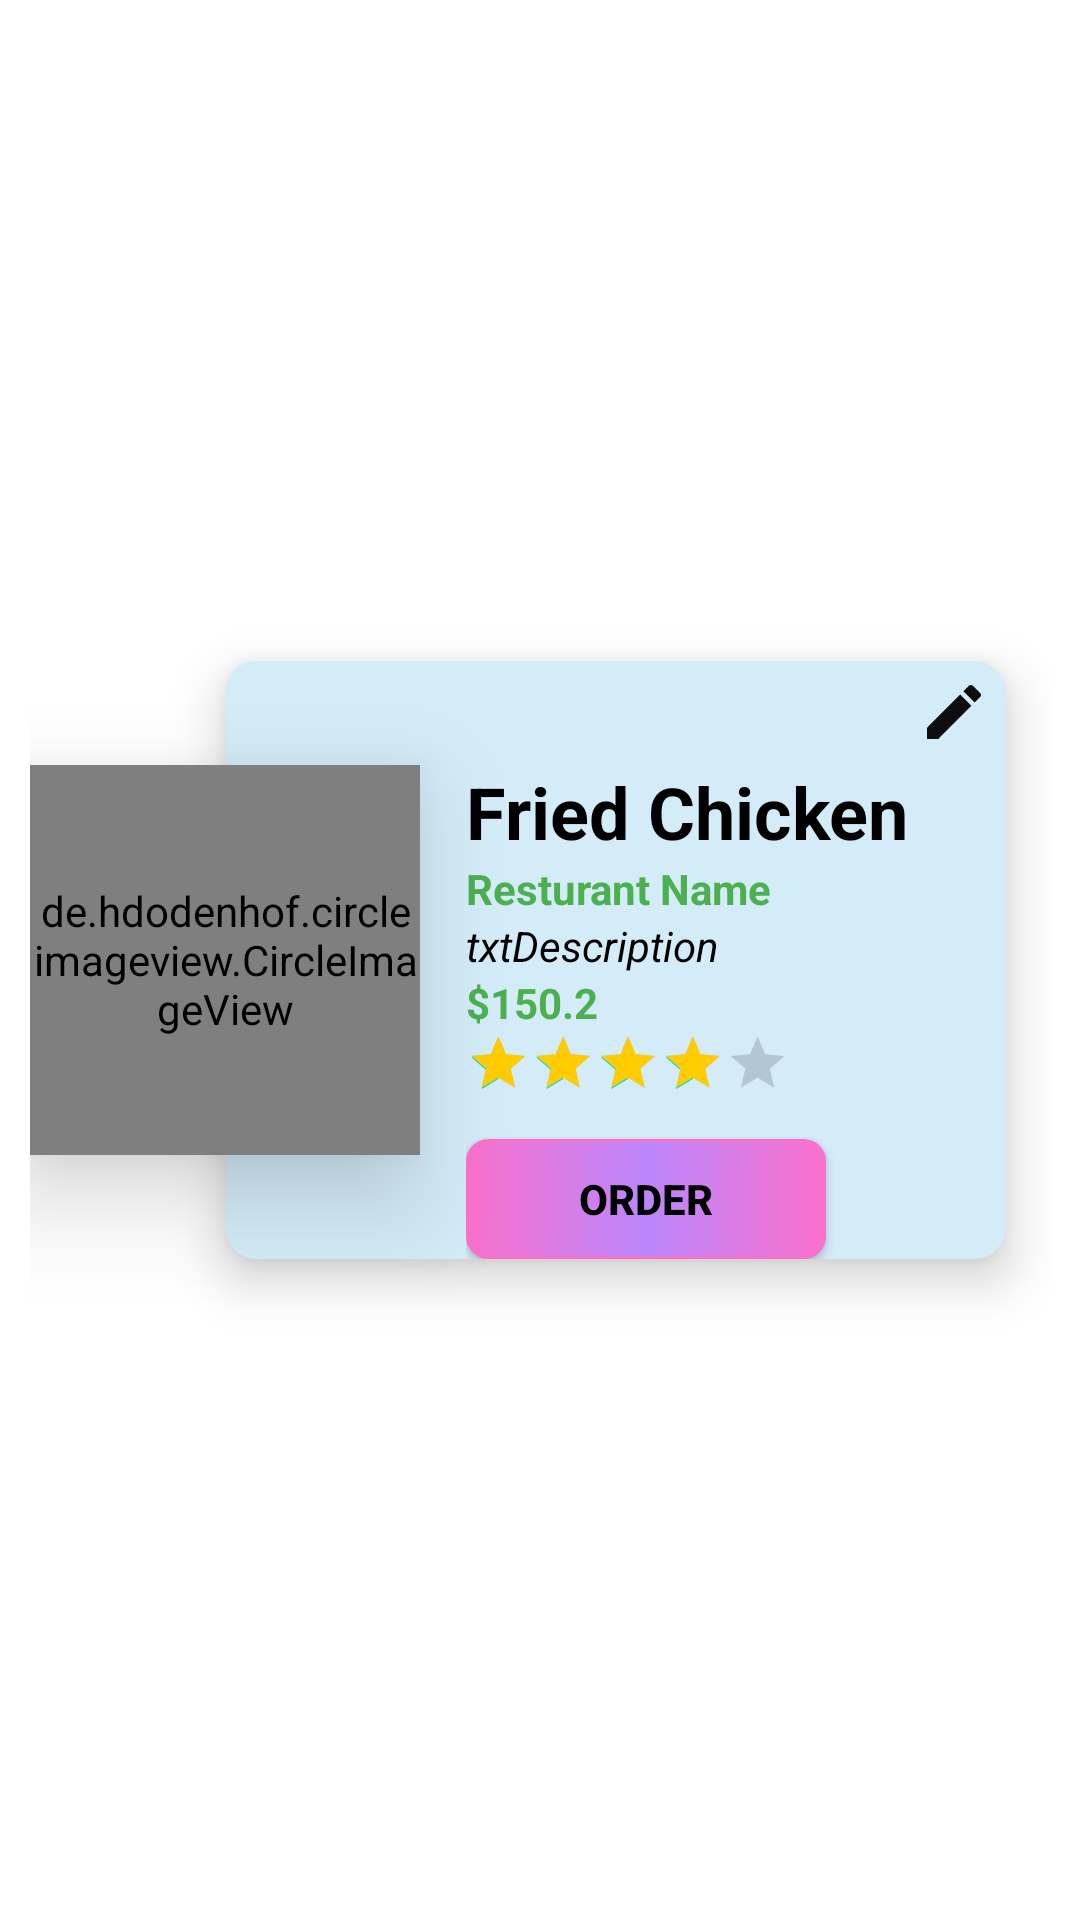

The Android layout XML behind this screen, and the referenced resources:
<!-- AndroidManifest.xml: application theme Theme.RestaurantManagement -->
<!-- res/layout/show_meals.xml -->
<?xml version="1.0" encoding="utf-8"?>
<LinearLayout xmlns:android="http://schemas.android.com/apk/res/android"
    xmlns:app="http://schemas.android.com/apk/res-auto"
    android:layout_width="match_parent"
    android:layout_height="wrap_content"
    android:layout_marginTop="20dp"
    android:gravity="center_vertical"
    android:padding="10dp">


    <de.hdodenhof.circleimageview.CircleImageView
        xmlns:app="http://schemas.android.com/apk/res-auto"
        android:id="@+id/image_meal"
        android:layout_width="130dp"
        android:layout_height="130dp"
        android:elevation="20dp"
        android:scaleType="centerCrop"
        android:src="@drawable/purger"
        app:civ_border_color="#FF5722"
        app:civ_border_width="2dp" />


    
    <androidx.cardview.widget.CardView
        android:layout_width="match_parent"
        android:layout_height="wrap_content"

        android:layout_marginStart="-65dp"
        android:layout_marginEnd="15dp"
        android:backgroundTint="#D3ECF8"
        app:cardCornerRadius="10dp"
        app:cardElevation="10dp">


        <LinearLayout

            android:id="@+id/linearLayout"
            android:layout_width="match_parent"
            android:layout_height="wrap_content"
            android:layout_gravity="center_vertical"
            android:layout_marginStart="80dp"
            android:orientation="vertical">

            <ImageView
                android:id="@+id/editMeal"
                android:layout_margin="5dp"
                android:layout_width="wrap_content"
                android:layout_height="wrap_content"
                android:src="@drawable/baseline_edit_24"
                android:layout_gravity="end"/>

            <TextView
                android:id="@+id/txtNameMeal"
                android:layout_width="match_parent"
                android:layout_height="match_parent"
                android:text="Fried Chicken"
                android:textColor="@color/black"
                android:textSize="24sp"

                android:textStyle="bold" />
            <TextView
                android:id="@+id/txtResturant"
                android:layout_width="match_parent"
                android:layout_height="wrap_content"
                android:text="Resturant Name"
                android:textColor="#4CAF50"
                android:textStyle="bold" />



            <TextView
                android:id="@+id/txtDescription"
                android:layout_width="match_parent"
                android:layout_height="wrap_content"
                android:text="txtDescription"
                android:textColor="#000000"
                android:textStyle="italic" />
            <TextView
                android:id="@+id/txtPrice"
                android:layout_width="match_parent"
                android:layout_height="wrap_content"
                android:text="$150.2"
                android:textColor="#4CAF50"
                android:textStyle="bold" />
            <RatingBar
                android:id="@+id/txtRateMeal"
                style="?android:attr/ratingBarStyleIndicator"
                android:layout_width="wrap_content"
                android:layout_height="wrap_content"
                android:isIndicator="true"
                android:max="5"
                android:progressTint="#FFCC01"
                android:rating="4"
                android:scaleX=".6"
                android:scaleY=".6"
                android:transformPivotX="0dp"
                android:transformPivotY="0dp"

                />
            <androidx.appcompat.widget.AppCompatButton
                android:id="@+id/btnOrder"
                android:layout_width="120dp"
                android:layout_height="40dp"
                android:background="@drawable/btn_menu"
                android:text="order"
                android:textColor="@color/black"
                android:textStyle="bold" />

        </LinearLayout>


    </androidx.cardview.widget.CardView>


</LinearLayout>
<!-- resources referenced by this layout -->
<resources>
  <color name="black">#FF000000</color>
  <!-- drawable baseline_edit_24 (drawable) -->
  <vector android:height="24dp" android:tint="#0E0E0E"
      android:viewportHeight="24" android:viewportWidth="24"
      android:width="24dp" xmlns:android="http://schemas.android.com/apk/res/android">
      <path android:fillColor="@android:color/white" android:pathData="M3,17.25V21h3.75L17.81,9.94l-3.75,-3.75L3,17.25zM20.71,7.04c0.39,-0.39 0.39,-1.02 0,-1.41l-2.34,-2.34c-0.39,-0.39 -1.02,-0.39 -1.41,0l-1.83,1.83 3.75,3.75 1.83,-1.83z"/>
  </vector>
  <!-- drawable btn_menu (drawable) -->
  <?xml version="1.0" encoding="utf-8"?>
  <shape xmlns:android="http://schemas.android.com/apk/res/android">
      <stroke android:color="#FA71CD" android:width="1dp"/>
  
       <gradient android:startColor="#FA71CD" android:centerColor="@color/purple_200"
           android:endColor="#FA71CD"
           />
      <corners android:radius="7dp"/>
  
  </shape>
  <!-- drawable purger: jpg bitmap (drawable, 7951 bytes) -->
  <style name="Theme.RestaurantManagement" parent="Theme.MaterialComponents.DayNight.DarkActionBar">
          
          <item name="colorPrimary">@color/purple_500</item>
          <item name="colorPrimaryVariant">@color/purple_700</item>
          <item name="colorOnPrimary">@color/white</item>
          
          <item name="colorSecondary">@color/teal_200</item>
          <item name="colorSecondaryVariant">@color/teal_700</item>
          <item name="colorOnSecondary">@color/black</item>
          
          <item name="android:statusBarColor">?attr/colorPrimaryVariant</item>
          
      </style>
  <color name="purple_200">#FFBB86FC</color>
  <color name="purple_500">#FF6200EE</color>
  <color name="purple_700">#FF3700B3</color>
  <color name="white">#FFFFFFFF</color>
  <color name="teal_200">#FF03DAC5</color>
  <color name="teal_700">#FF018786</color>
</resources>
